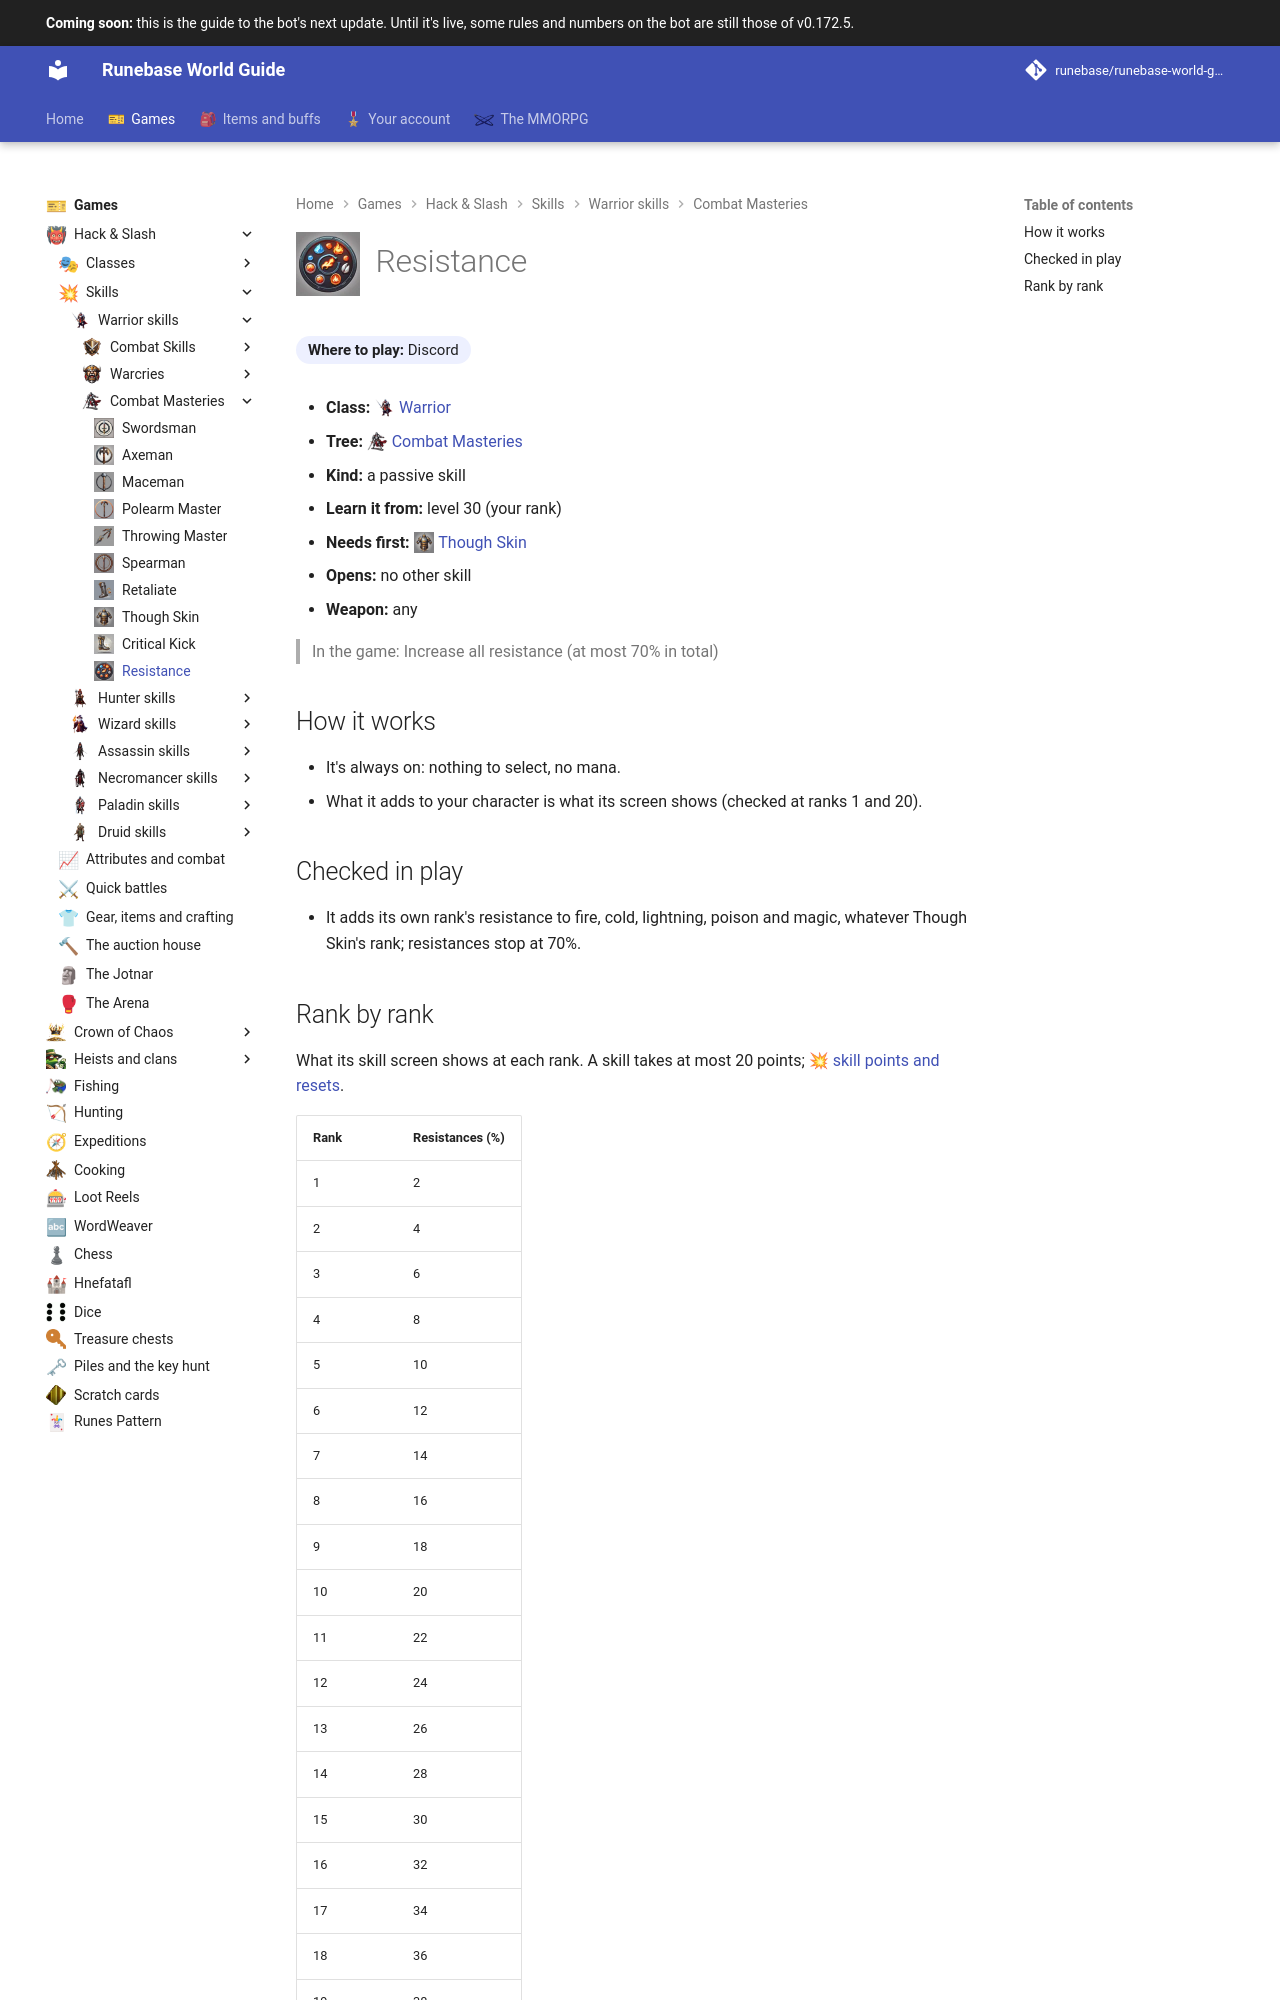

repository: Runebase/runebase-world-guide · page: next/games/hack-and-slash/skills/warrior/combat-masteries/resistance/index.html · generator: mkdocs

---
title: "Resistance"
icon: guide/nav
nav_icon: "assets/icons/skill/warrior/resistance.webp"
---

# ![Resistance](../../../../../assets/icons/skill/warrior/resistance.webp){ .gi .gi-title width="64" height="64" loading="lazy" } Resistance

**Where to play:** Discord
{ .where-to-play }

- **Class:** <span class="gi-m">![](../../../../../assets/icons/class/warrior.webp){ .gi .gi-mention width="20" height="20" loading="lazy" }&nbsp;[Warrior](../../../classes/warrior.md)</span>
- **Tree:** <span class="gi-m">![](../../../../../assets/icons/skill-tree/combat-masteries.webp){ .gi .gi-mention width="20" height="20" loading="lazy" }&nbsp;[Combat Masteries](index.md)</span>
- **Kind:** a passive skill
- **Learn it from:** level 30 (your rank)
- **Needs first:** <span class="gi-m">![](../../../../../assets/icons/skill/warrior/though-skin.webp){ .gi .gi-mention width="20" height="20" loading="lazy" }&nbsp;[Though Skin](though-skin.md)</span>
- **Opens:** no other skill
- **Weapon:** any

> In the game: Increase all resistance (at most 70% in total)

## How it works

- It's always on: nothing to select, no mana.
- What it adds to your character is what its screen shows (checked at ranks 1 and 20).

## Checked in play

- It adds its own rank's resistance to fire, cold, lightning, poison and magic, whatever Though Skin's rank; resistances stop at 70%.
